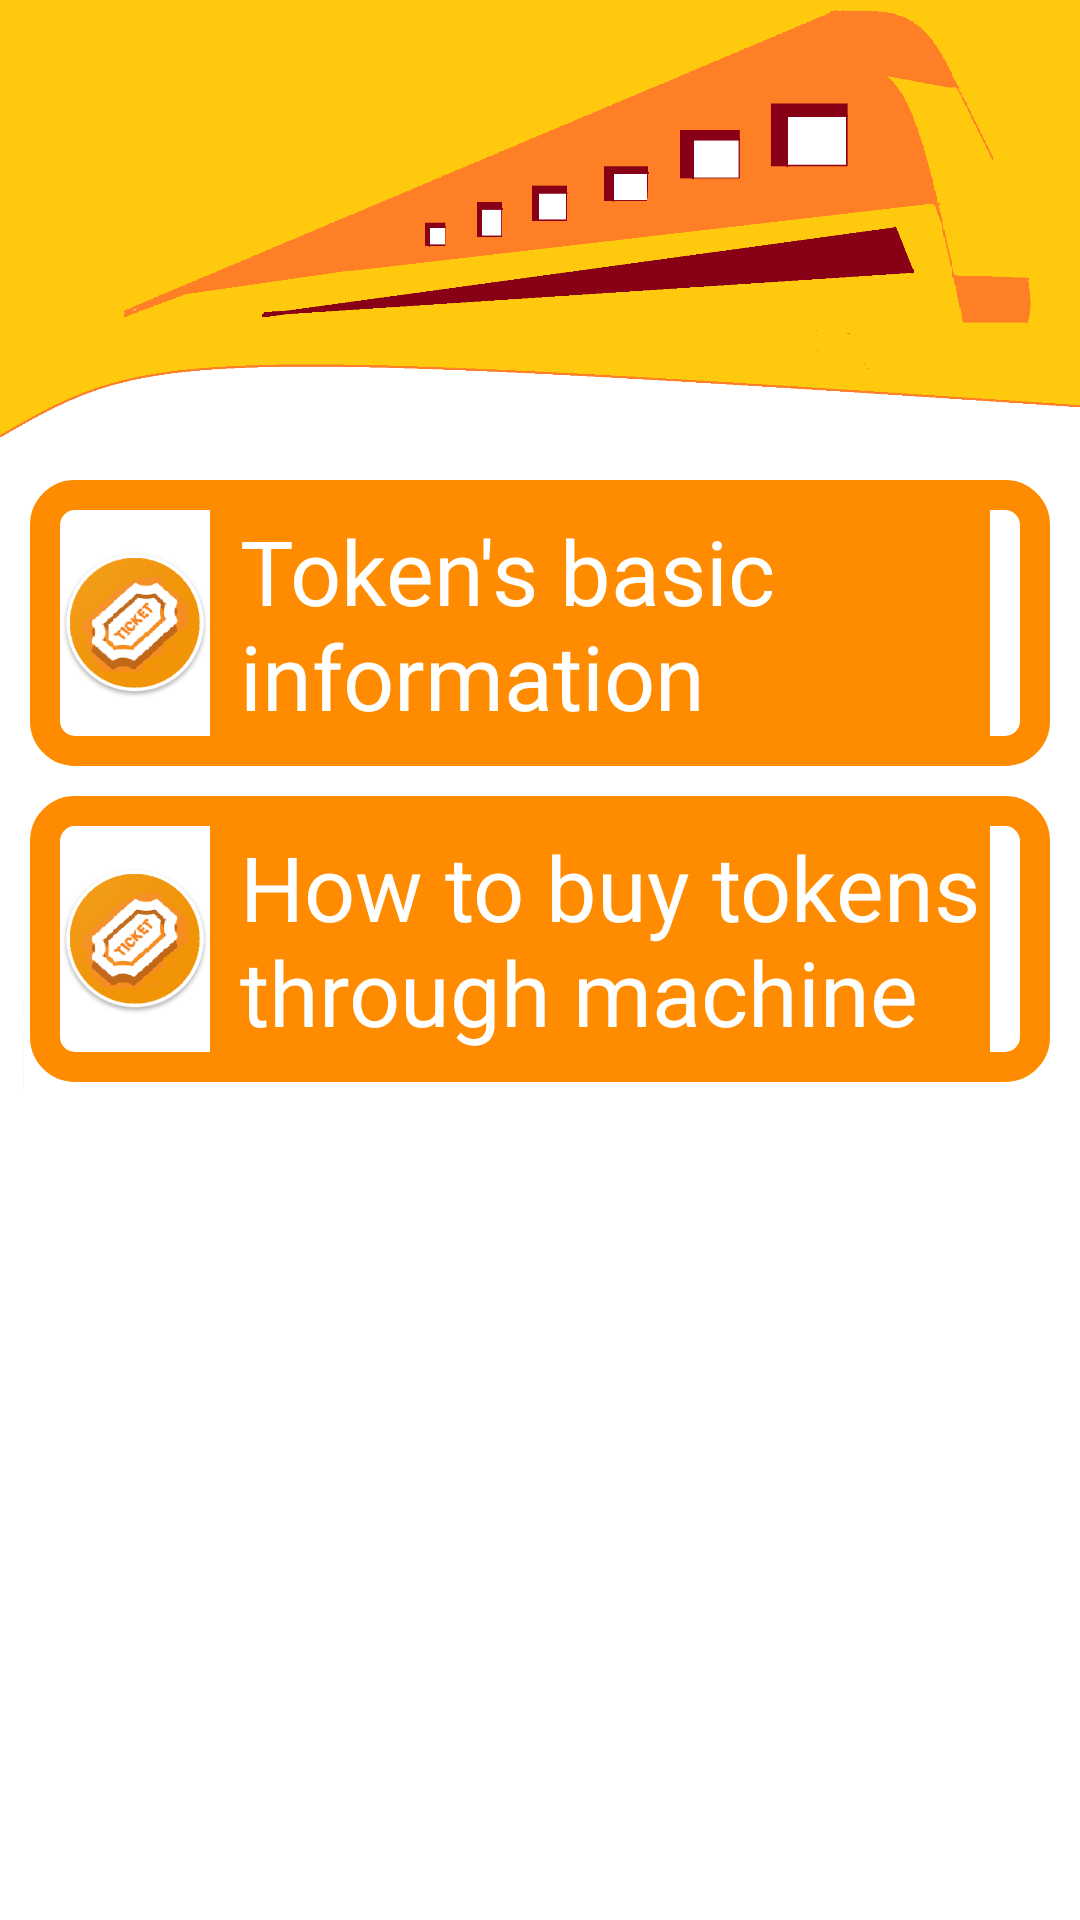

Produce the Android XML layout that renders to this screen, including the resource entries it uses.
<!-- AndroidManifest.xml: application theme Theme.OrangeLineTrain -->
<!-- res/layout/activity_token_category.xml -->
<?xml version="1.0" encoding="utf-8"?>
<LinearLayout
    xmlns:android="http://schemas.android.com/apk/res/android"
    xmlns:app="http://schemas.android.com/apk/res-auto"
    xmlns:tools="http://schemas.android.com/tools"
    android:layout_width="match_parent"
    android:layout_height="match_parent"
    android:background="@drawable/backimage"
    android:orientation="horizontal"
    tools:context="train.example.orangelinetrain.token_category"
    >

    <GridLayout
        android:layout_width="match_parent"
        android:layout_height="wrap_content"
        android:columnOrderPreserved="false"
        android:layout_marginRight="10dp"
        android:layout_marginLeft="10dp"
        android:alignmentMode="alignMargins"
        android:layout_marginTop="150dp"
        android:rowCount="5"
        android:columnCount="1"
        >


        <LinearLayout
            android:id="@+id/token_basics"
            android:layout_width="match_parent"
            android:layout_height="match_parent"
            android:orientation="horizontal"
            android:layout_marginTop="10dp"
            android:gravity="center"
            android:onClick="onClicks"
            android:background="@drawable/boarder"

            >

            <ImageView

                android:layout_width="50dp"
                android:layout_height="50dp"
                android:src="@drawable/ticket_pro" />
            <TextView
                android:layout_width="wrap_content"
                android:layout_height="wrap_content"
                android:layout_weight="1"
                android:layout_marginRight="10dp"
                android:textSize="30dp"
                android:paddingLeft="10dp"
                android:background="@color/dark_orange"
                android:text="Token's basic information"
                android:textColor="@color/white"
                android:layout_gravity="center"
                >
            </TextView>
        </LinearLayout>



        <LinearLayout
            android:id="@+id/token_machine"
            android:layout_width="match_parent"
            android:layout_height="match_parent"
            android:orientation="horizontal"
            android:gravity="center"
            android:layout_marginTop="10dp"
            android:onClick="onClicks"
            android:background="@drawable/boarder"

            >

            <ImageView

                android:layout_width="50dp"
                android:layout_height="50dp"
                android:src="@drawable/ticket_pro" />
            <TextView
                android:layout_width="wrap_content"
                android:layout_height="wrap_content"
                android:layout_weight="1"
                android:layout_marginRight="10dp"
                android:textSize="30dp"
                android:paddingLeft="10dp"
                android:background="@color/dark_orange"
                android:text="How to buy tokens through machine"
                android:textColor="@color/white"
                android:layout_gravity="center"
                >
            </TextView>
        </LinearLayout>

    </GridLayout>

</LinearLayout>
<!-- resources referenced by this layout -->
<resources>
  <color name="dark_orange">#FF8C00</color>
  <color name="white">#FFFFFFFF</color>
  <!-- drawable backimage: png bitmap (drawable, 70077 bytes) -->
  <!-- drawable boarder (drawable) -->
  <?xml version="1.0" encoding="utf-8"?>
  <shape xmlns:android="http://schemas.android.com/apk/res/android" android:shape="rectangle" android:innerRadius="@dimen/cardview_compat_inset_shadow" android:dither="true" >
      <solid android:color="@android:color/background_light" />
  
      <stroke android:width="10dp" android:color="@color/dark_orange"/>
      <padding android:bottom="10dp" android:left="10dp" android:right="10dp" android:top="10dp"/>
  
      <corners
          android:radius="10dp"
          ></corners>
  </shape>
  <!-- drawable ticket_pro: png bitmap (drawable, 28719 bytes) -->
  <style name="Theme.OrangeLineTrain" parent="Theme.MaterialComponents.NoActionBar">
          
          <item name="colorPrimary">@color/coral_orange</item>
          <item name="colorPrimaryVariant">@color/tomato_orange</item>
          <item name="colorOnPrimary">@color/white</item>
          
          <item name="colorSecondary">@color/teal_200</item>
          <item name="colorSecondaryVariant">@color/teal_700</item>
          <item name="colorOnSecondary">@color/black</item>
          
          <item name="android:statusBarColor" tools:targetApi="l">?attr/colorPrimaryVariant</item>
          
      </style>
  <color name="coral_orange">#FF7F50</color>
  <color name="tomato_orange">#FF6347</color>
  <color name="teal_200">#FF03DAC5</color>
  <color name="teal_700">#FF018786</color>
  <color name="black">#FF000000</color>
</resources>
